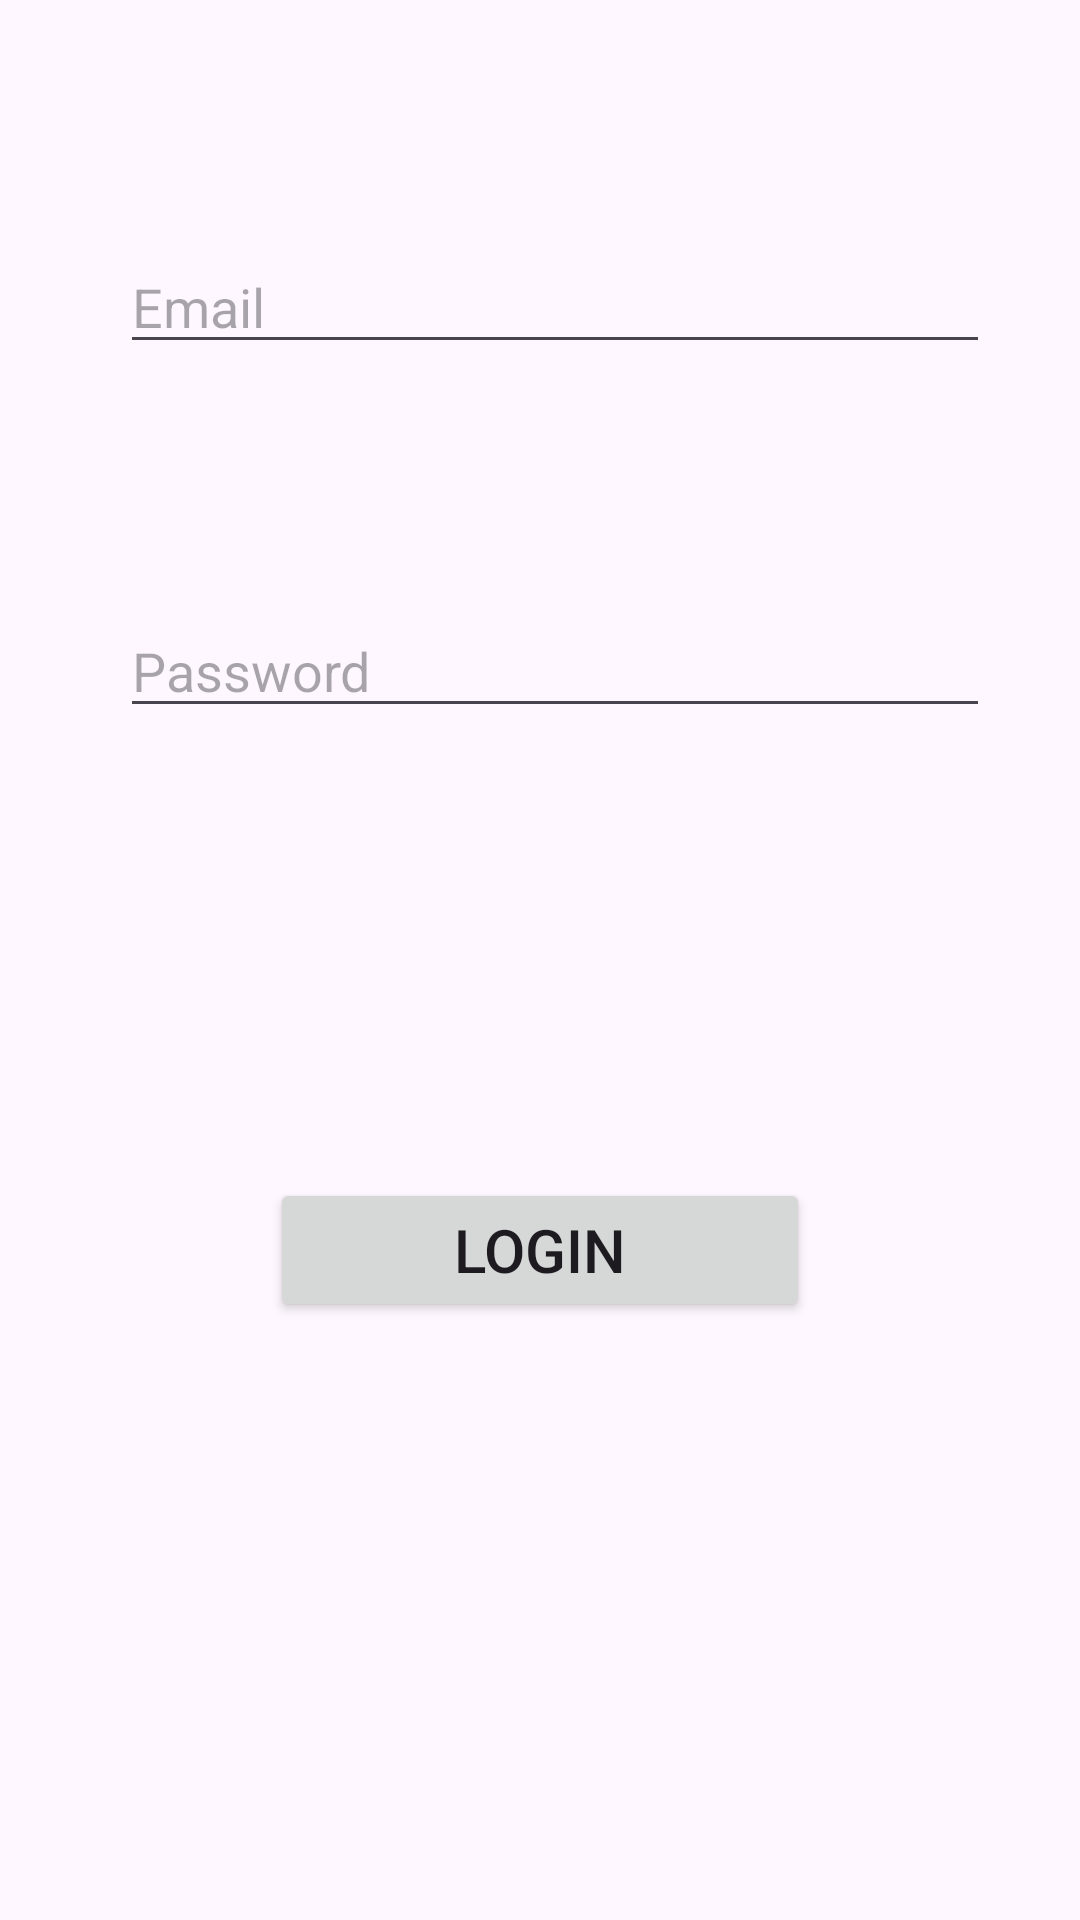

Here is an Android app screen rendered from its layout file. Give the layout XML and the strings, colors and styles it references.
<!-- AndroidManifest.xml: application theme Theme.ReviewApp -->
<!-- res/layout/activity_login.xml -->
<?xml version="1.0" encoding="utf-8"?>
<RelativeLayout xmlns:android="http://schemas.android.com/apk/res/android"
    xmlns:app="http://schemas.android.com/apk/res-auto"
    xmlns:tools="http://schemas.android.com/tools"
    android:layout_width="match_parent"
    android:layout_height="match_parent"
    tools:context=".Login">

  <EditText
      android:layout_width="match_parent"
      android:layout_height="wrap_content"
      android:hint="@string/email"
      android:id="@+id/EMAIL"
      android:layout_marginEnd="30dp"
      android:layout_marginStart="40dp"
      android:layout_marginTop="80dp"
      android:inputType="text"
      android:autofillHints=""
      tools:ignore="TextFields" />

    <EditText
        android:layout_width="match_parent"
        android:layout_height="wrap_content"
        android:hint="@string/password"
        android:id="@+id/PASSWORD"
        android:layout_marginEnd="30dp"
        android:layout_marginStart="40dp"
        android:layout_below="@+id/EMAIL"
        android:layout_marginTop="80dp"
        android:autofillHints=""
        android:inputType="text"
        tools:ignore="TextFields" />

    <Button
        android:layout_width="match_parent"
        android:layout_height="wrap_content"
        android:text="@string/login"
        android:id="@+id/LOGIN"
        android:textSize="20sp"
        android:gravity="center"
        android:layout_below="@+id/PASSWORD"
        android:layout_marginTop="150dp"
        android:layout_marginEnd="90dp"
        android:layout_marginStart="90dp"
        />

</RelativeLayout>
<!-- resources referenced by this layout -->
<resources>
  <string name="email">Email</string>
  <string name="login">Login</string>
  <string name="password">Password</string>
  <style name="Theme.ReviewApp" parent="Base.Theme.ReviewApp" />
  <style name="Base.Theme.ReviewApp" parent="Theme.Material3.DayNight.NoActionBar">
          
          
      </style>
</resources>
